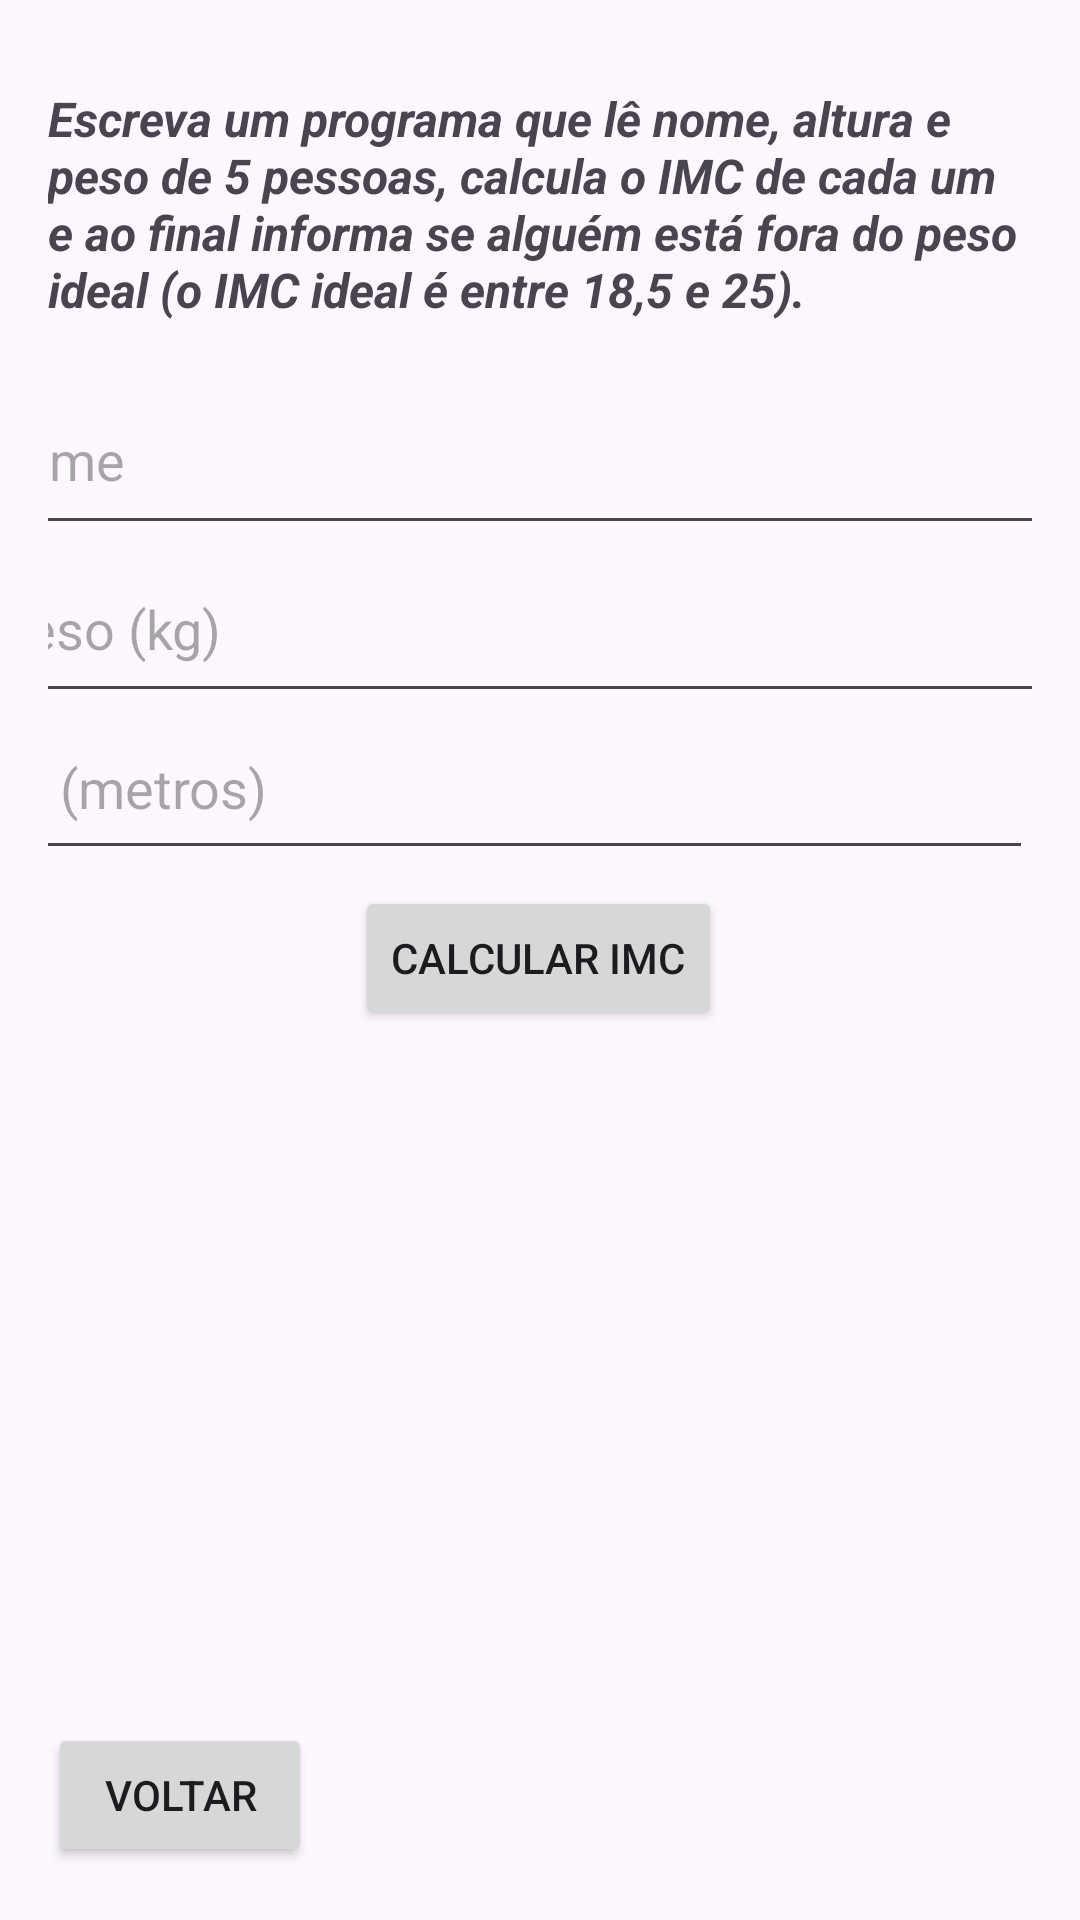

Reconstruct the res/layout file that produces this screen, plus the resources it refers to.
<!-- AndroidManifest.xml: application theme Theme.ExeKotlin -->
<!-- res/layout/activity_exercise_thirteen.xml -->
<?xml version="1.0" encoding="utf-8"?>
<androidx.constraintlayout.widget.ConstraintLayout
    xmlns:android="http://schemas.android.com/apk/res/android"
    xmlns:app="http://schemas.android.com/apk/res-auto"
    xmlns:tools="http://schemas.android.com/tools"
    android:layout_width="match_parent"
    android:layout_height="match_parent"
    android:orientation="vertical"
    android:padding="16dp"
    tools:context=".MainActivity">

    <EditText
        android:id="@+id/et_name"
        android:layout_width="383dp"
        android:layout_height="60dp"
        android:hint="Nome"
        app:layout_constraintBottom_toBottomOf="parent"
        app:layout_constraintEnd_toEndOf="parent"
        app:layout_constraintStart_toStartOf="parent"
        app:layout_constraintTop_toTopOf="parent"
        app:layout_constraintVertical_bias="0.193" />

    <EditText
        android:id="@+id/et_height"
        android:layout_width="380dp"
        android:layout_height="58dp"
        android:hint="Altura (metros)"
        app:layout_constraintBottom_toBottomOf="parent"
        app:layout_constraintEnd_toEndOf="parent"
        app:layout_constraintHorizontal_bias="1.0"
        app:layout_constraintStart_toStartOf="parent"
        app:layout_constraintTop_toTopOf="parent"
        app:layout_constraintVertical_bias="0.393" />

    <EditText
        android:id="@+id/et_weight"
        android:layout_width="378dp"
        android:layout_height="59dp"
        android:hint="Peso (kg)"
        app:layout_constraintBottom_toBottomOf="parent"
        app:layout_constraintEnd_toEndOf="parent"
        app:layout_constraintHorizontal_bias="0.454"
        app:layout_constraintStart_toStartOf="parent"
        app:layout_constraintTop_toTopOf="parent"
        app:layout_constraintVertical_bias="0.296" />

    <Button
        android:id="@+id/btn_cal_imc"
        android:layout_width="wrap_content"
        android:layout_height="wrap_content"
        android:text="Calcular IMC"
        app:layout_constraintBottom_toBottomOf="parent"
        app:layout_constraintEnd_toEndOf="parent"
        app:layout_constraintHorizontal_bias="0.498"
        app:layout_constraintStart_toStartOf="parent"
        app:layout_constraintTop_toTopOf="parent"
        app:layout_constraintVertical_bias="0.499" />

    <TextView
        android:id="@+id/tv_result"
        android:layout_width="wrap_content"
        android:layout_height="wrap_content"
        android:textSize="16sp"
        android:textStyle="bold|italic"
        app:layout_constraintBottom_toBottomOf="parent"
        app:layout_constraintEnd_toEndOf="parent"
        app:layout_constraintHorizontal_bias="0.498"
        app:layout_constraintStart_toStartOf="parent"
        app:layout_constraintTop_toTopOf="parent"
        app:layout_constraintVertical_bias="0.669" />

    <TextView
        android:id="@+id/tv_exe_description"
        android:layout_width="wrap_content"
        android:layout_height="wrap_content"
        android:text="Escreva um programa que lê nome, altura e peso de 5 pessoas, calcula o IMC de cada um e ao final informa se alguém está fora do peso ideal (o IMC ideal é entre 18,5 e 25)."
        android:textSize="16sp"
        android:textStyle="bold|italic"
        app:layout_constraintBottom_toBottomOf="parent"
        app:layout_constraintEnd_toEndOf="parent"
        app:layout_constraintHorizontal_bias="0.468"
        app:layout_constraintStart_toStartOf="parent"
        app:layout_constraintTop_toTopOf="parent"
        app:layout_constraintVertical_bias="0.024" />

    <Button
        android:id="@+id/btn_back"
        android:layout_width="wrap_content"
        android:layout_height="wrap_content"
        android:text="@string/btn_return"
        app:layout_constraintBottom_toBottomOf="parent"
        app:layout_constraintEnd_toEndOf="parent"
        app:layout_constraintHorizontal_bias="0.0"
        app:layout_constraintStart_toStartOf="parent"
        app:layout_constraintTop_toTopOf="parent"
        app:layout_constraintVertical_bias="0.997" />

</androidx.constraintlayout.widget.ConstraintLayout>
<!-- resources referenced by this layout -->
<resources>
  <string name="btn_return">Voltar</string>
  <style name="Theme.ExeKotlin" parent="Base.Theme.ExeKotlin" />
  <style name="Base.Theme.ExeKotlin" parent="Theme.Material3.DayNight">
          
          
      </style>
</resources>
